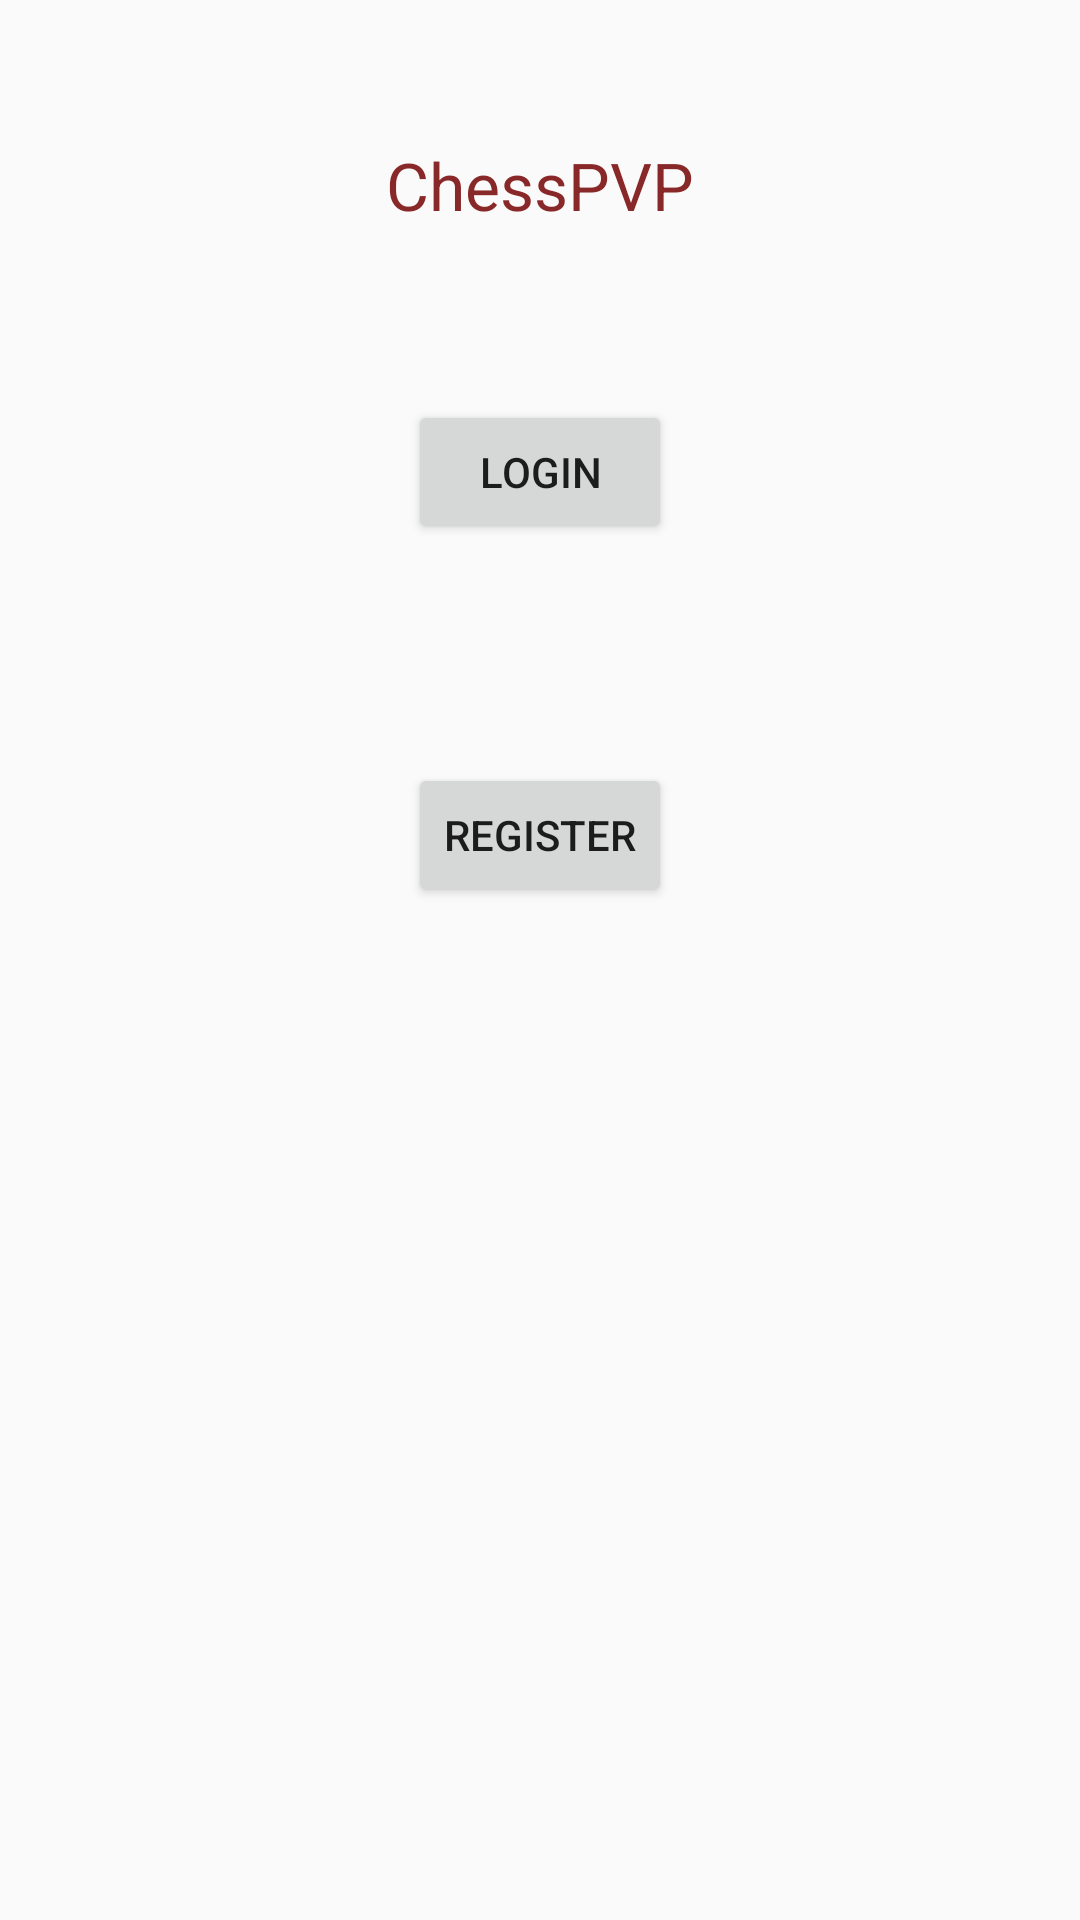

Write the Android layout XML for this screen, with the resource values it uses.
<!-- AndroidManifest.xml: application theme AppTheme -->
<!-- res/layout/content_chess_game.xml -->
<?xml version="1.0" encoding="utf-8"?>
<RelativeLayout
    xmlns:android="http://schemas.android.com/apk/res/android"
    xmlns:app="http://schemas.android.com/apk/res-auto"
    xmlns:tools="http://schemas.android.com/tools"
    android:layout_width="match_parent"
    android:layout_height="match_parent"
    android:paddingBottom="@dimen/activity_vertical_margin"
    android:paddingLeft="@dimen/activity_horizontal_margin"
    android:paddingRight="@dimen/activity_horizontal_margin"
    android:paddingTop="@dimen/activity_vertical_margin"
    app:layout_behavior="@string/appbar_scrolling_view_behavior"
    tools:context="none.chesspvp.ChessGame"
    tools:showIn="@layout/activity_chess_game">

    <TextView
        android:layout_width="wrap_content"
        android:layout_height="wrap_content"
        android:textAppearance="?android:attr/textAppearanceLarge"
        android:text="@string/chesspvp"
        android:id="@+id/mainTopic" android:layout_alignParentTop="true"
        android:layout_centerHorizontal="true" android:layout_marginTop="47dp"
        android:textColor="#892828"/>
    <Button
        android:layout_width="wrap_content"
        android:layout_height="wrap_content"
        android:text="@string/login"
        android:id="@+id/button" android:layout_below="@+id/mainTopic"
        android:layout_centerHorizontal="true" android:layout_marginTop="57dp"
    />
    <Button
        android:layout_width="wrap_content"
        android:layout_height="wrap_content"
        android:text="Register"
        android:id="@+id/button2" android:layout_below="@+id/button"
        android:layout_centerHorizontal="true" android:layout_marginTop="73dp"/>
</RelativeLayout>
<!-- res/layout/activity_chess_game.xml (included above) -->
<?xml version="1.0" encoding="utf-8"?>
<android.support.design.widget.CoordinatorLayout
    xmlns:android="http://schemas.android.com/apk/res/android"
    xmlns:app="http://schemas.android.com/apk/res-auto"
    xmlns:tools="http://schemas.android.com/tools"
    android:layout_width="match_parent"
    android:layout_height="match_parent"
    android:fitsSystemWindows="true"
    tools:context="none.chesspvp.ChessGame">

    <android.support.design.widget.AppBarLayout
        android:layout_width="match_parent"
        android:layout_height="wrap_content"
        android:theme="@style/AppTheme.AppBarOverlay">

        <android.support.v7.widget.Toolbar
            android:id="@+id/toolbar"
            android:layout_width="match_parent"
            android:layout_height="?attr/actionBarSize"
            android:background="?attr/colorPrimary"
            app:popupTheme="@style/AppTheme.PopupOverlay"/>

    </android.support.design.widget.AppBarLayout>

    <include layout="@layout/content_chess_game"/>

    <android.support.design.widget.FloatingActionButton
        android:id="@+id/fab"
        android:layout_width="wrap_content"
        android:layout_height="wrap_content"
        android:layout_gravity="bottom|end"
        android:layout_margin="@dimen/fab_margin"
        android:src="@android:drawable/ic_dialog_email"/>

</android.support.design.widget.CoordinatorLayout>
<!-- resources referenced by this layout -->
<resources>
  <string name="chesspvp">ChessPVP</string>
  <string name="login">Login</string>
  <style name="AppTheme.AppBarOverlay" parent="ThemeOverlay.AppCompat.Dark.ActionBar" />
  <style name="AppTheme.PopupOverlay" parent="ThemeOverlay.AppCompat.Light" />
  <style name="AppTheme" parent="Theme.AppCompat.Light.DarkActionBar">
          
          <item name="colorPrimary">@color/lightBlue</item>
          <item name="colorPrimaryDark">@color/lightBlue</item>
          <item name="colorAccent">@color/lightBlue</item>
      </style>
  <color name="lightBlue">#8592de</color>
</resources>
